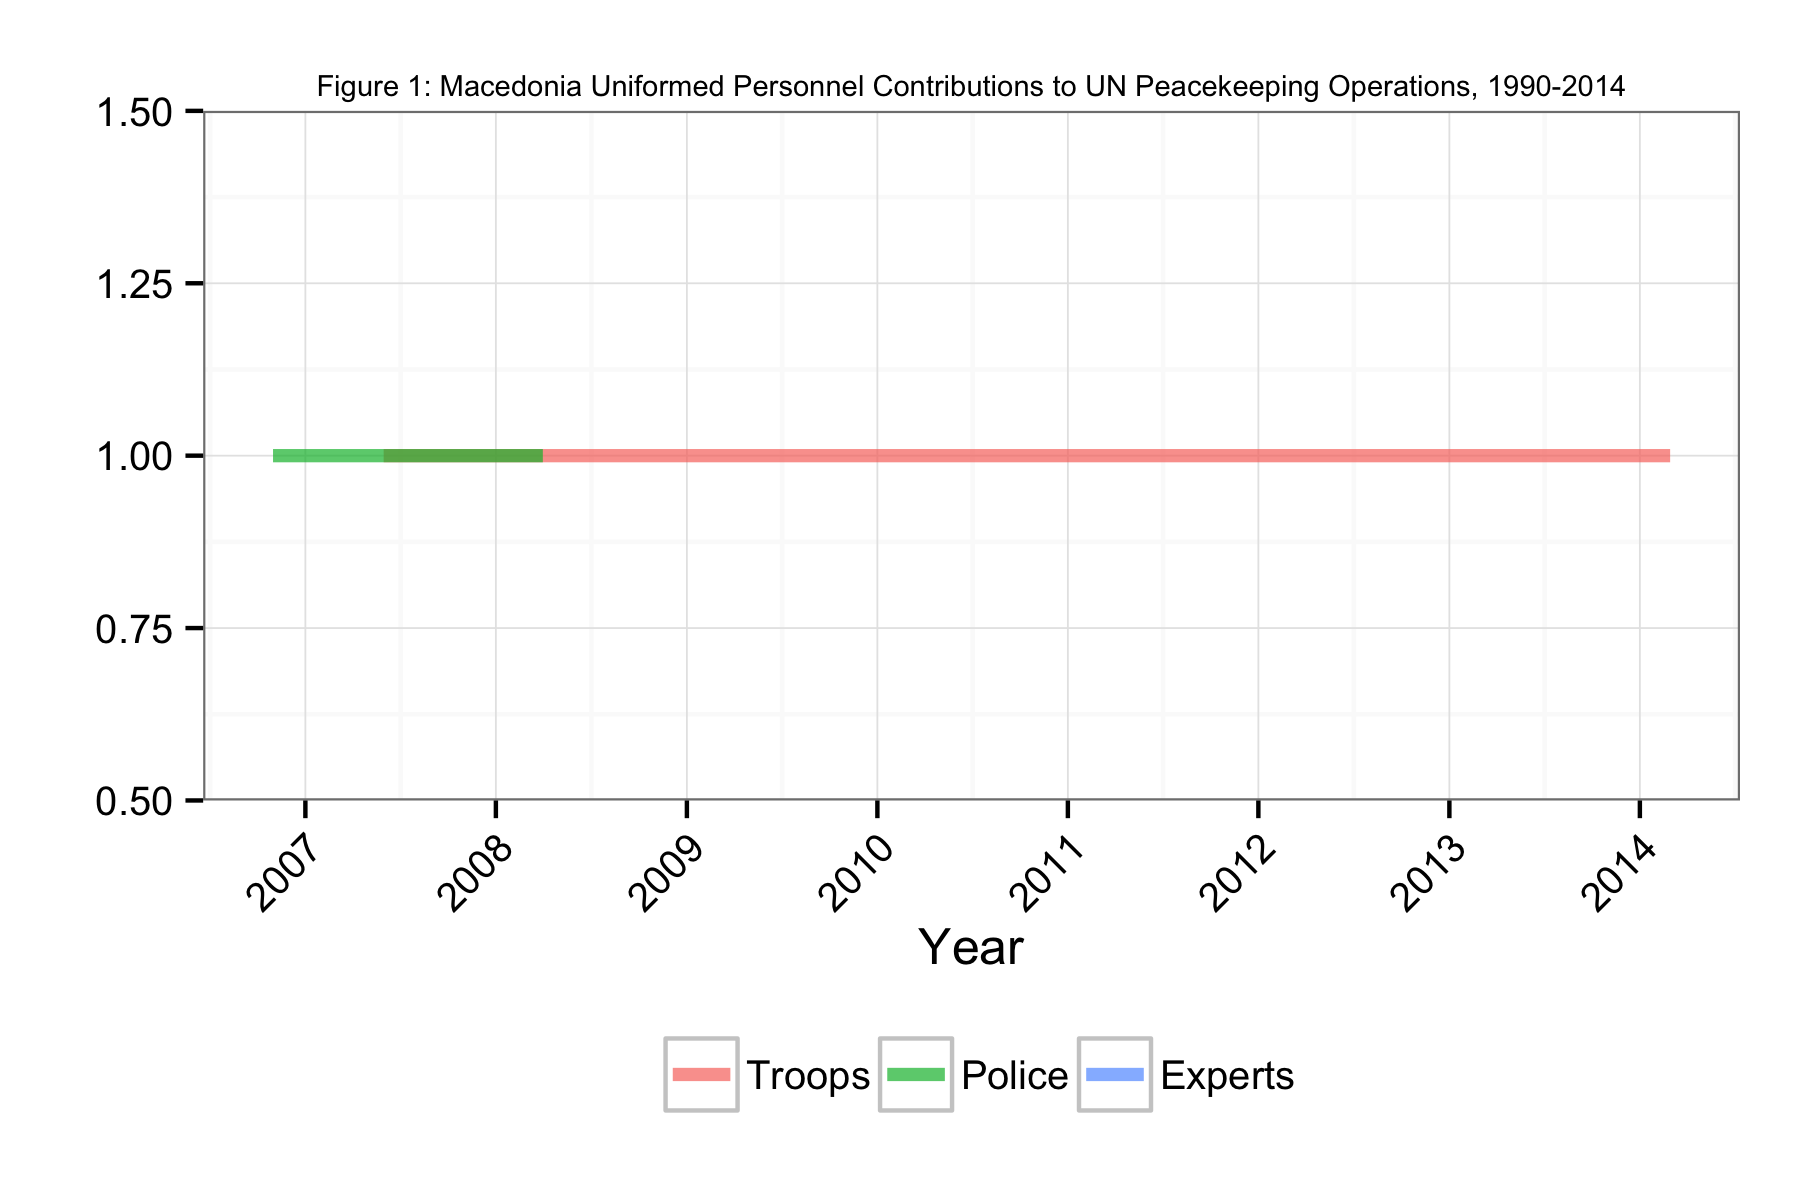

The file beside this chart, header and first rows:
Date, Troops, Police, Experts
2006-10-31, NA, 1, NA
2006-11-30, NA, 1, NA
2006-12-31, NA, 1, NA
2007-01-31, NA, 1, NA
2007-02-28, NA, 1, NA
2007-03-31, NA, 1, NA
2007-04-30, NA, 1, NA
2007-05-31, 1, 1, NA
2007-06-30, 1, 1, NA
2007-07-31, 1, 1, NA
2007-08-31, 1, 1, NA
2007-09-30, 1, 1, NA
2007-10-31, 1, 1, NA
2007-11-30, 1, 1, NA
2007-12-31, 1, 1, NA
2008-01-31, 1, 1, NA
2008-02-28, 1, 1, NA
2008-03-31, 1, 1, NA
2008-04-30, 1, NA, NA
2008-05-31, 1, NA, NA
2008-06-30, 1, NA, NA
2008-07-31, 1, NA, NA
2008-08-31, 1, NA, NA
2008-09-30, 1, NA, NA
2008-10-31, 1, NA, NA
2008-11-30, 1, NA, NA
2008-12-31, 1, NA, NA
2009-01-31, 1, NA, NA
2009-02-28, 1, NA, NA
2009-03-31, 1, NA, NA
2009-04-30, 1, NA, NA
2009-05-31, 1, NA, NA
2009-06-30, 1, NA, NA
2009-07-31, 1, NA, NA
2009-08-31, 1, NA, NA
2009-09-30, 1, NA, NA
2009-10-31, 1, NA, NA
2009-11-30, 1, NA, NA
2009-12-31, 1, NA, NA
2010-01-31, 1, NA, NA
2010-02-28, 1, NA, NA
2010-03-31, 1, NA, NA
2010-04-30, 1, NA, NA
2010-05-31, 1, NA, NA
2010-06-30, 1, NA, NA
2010-07-31, 1, NA, NA
2010-08-31, 1, NA, NA
2010-09-30, 1, NA, NA
2010-10-31, 1, NA, NA
2010-11-30, 1, NA, NA
2010-12-31, 1, NA, NA
2011-01-31, 1, NA, NA
2011-02-28, 1, NA, NA
2011-03-31, 1, NA, NA
2011-04-30, 1, NA, NA
2011-05-31, 1, NA, NA
2011-06-30, 1, NA, NA
2011-07-31, 1, NA, NA
2011-08-31, 1, NA, NA
2011-09-30, 1, NA, NA
... 29 more rows
